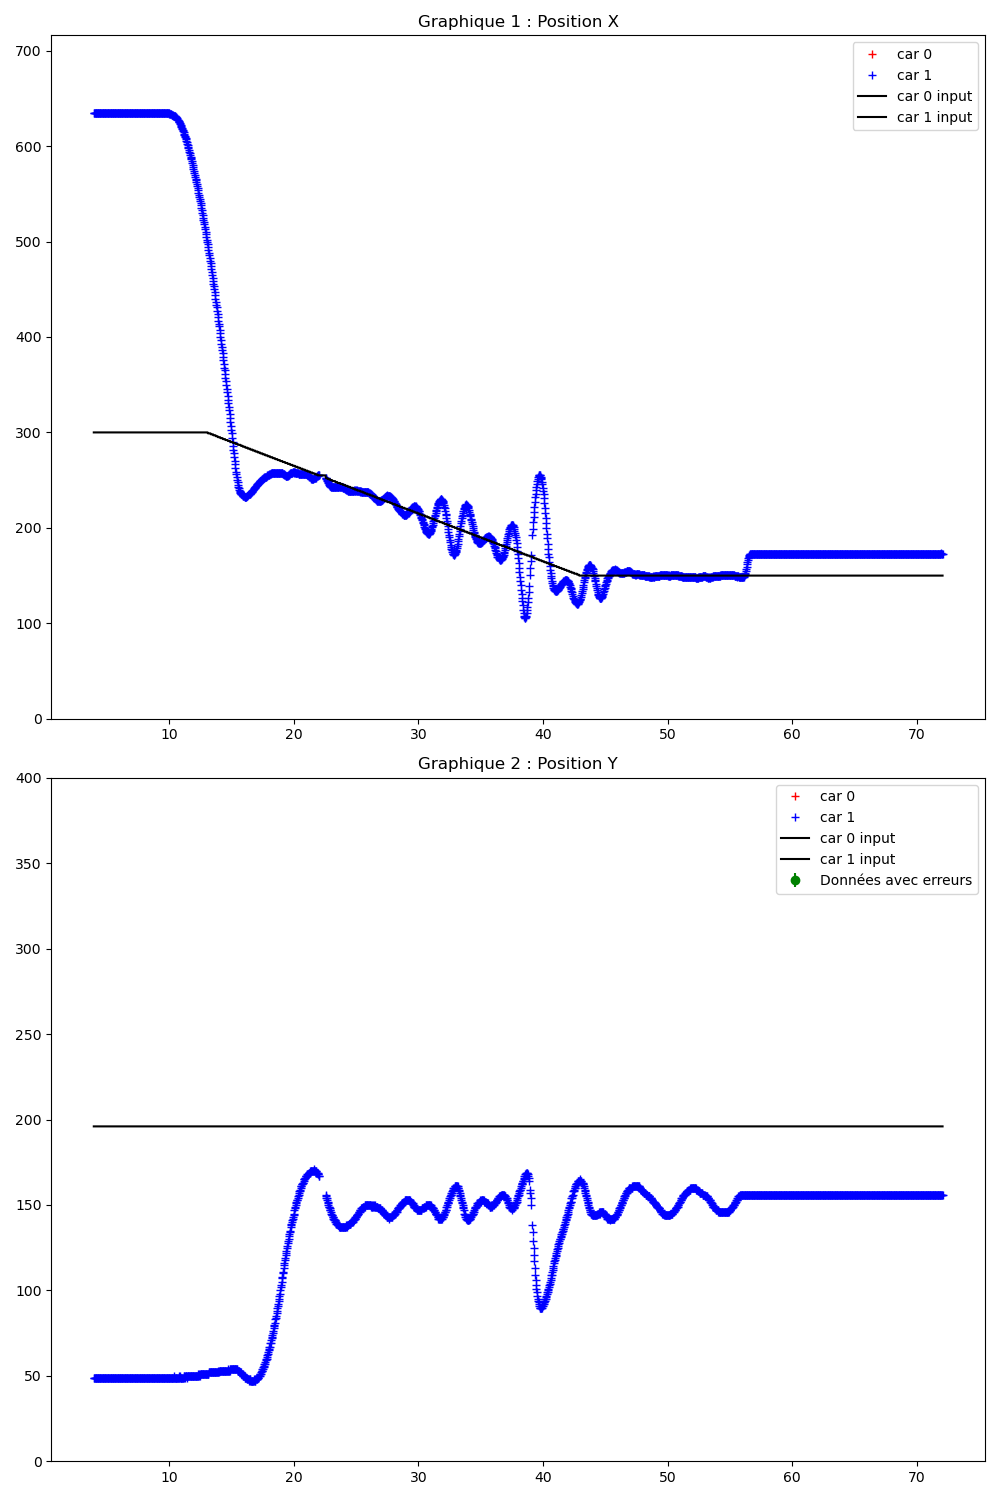

Values plotted in this chart, from the file beside it:
Time (s); ; car_position; ; input; ; command; ; obstacles
3.914; ; 1; 635; 49; 5; 91; 46; ; 300; 200; ; 0; 0; 
3.932; ; 1; 635; 49; 5; 91; 46; ; 1; 300; 196; ; 1; 0; 118; 
3.969; ; 1; 635; 49; 5; 91; 46; ; 1; 300; 196; ; 1; 0; 118; 
4.001; ; 1; 635; 49; 5; 91; 46; ; 1; 300; 196; ; 1; 0; 118; 
4.033; ; 1; 635; 49; 5; 91; 46; ; 1; 300; 196; ; 1; 0; 118; 
4.072; ; 1; 635; 49; 5; 91; 46; ; 1; 300; 196; ; 1; 0; 118; 
4.103; ; 1; 635; 49; 5; 91; 46; ; 1; 300; 196; ; 1; 0; 118; 
4.136; ; 1; 635; 49; 5; 91; 46; ; 1; 300; 196; ; 1; 0; 118; 
4.172; ; 1; 635; 49; 5; 91; 46; ; 1; 300; 196; ; 1; 0; 118; 
4.204; ; 1; 635; 49; 5; 91; 46; ; 1; 300; 196; ; 1; 0; 118; 
4.235; ; 1; 635; 49; 5; 91; 46; ; 1; 300; 196; ; 1; 0; 118; 
4.271; ; 1; 635; 49; 5; 91; 46; ; 1; 300; 196; ; 1; 0; 118; 
4.304; ; 1; 635; 49; 5; 91; 46; ; 1; 300; 196; ; 1; 0; 118; 
4.336; ; 1; 635; 49; 5; 91; 46; ; 1; 300; 196; ; 1; 0; 118; 
4.371; ; 1; 635; 49; 5; 91; 46; ; 1; 300; 196; ; 1; 0; 118; 
4.404; ; 1; 635; 49; 5; 91; 46; ; 1; 300; 196; ; 1; 0; 118; 
4.435; ; 1; 635; 49; 5; 91; 46; ; 1; 300; 196; ; 1; 0; 118; 
4.471; ; 1; 635; 49; 5; 91; 46; ; 1; 300; 196; ; 1; 0; 118; 
4.503; ; 1; 635; 49; 5; 91; 46; ; 1; 300; 196; ; 1; 0; 118; 
4.535; ; 1; 635; 49; 5; 91; 46; ; 1; 300; 196; ; 1; 0; 118; 
4.572; ; 1; 635; 49; 5; 91; 46; ; 1; 300; 196; ; 1; 0; 118; 
4.603; ; 1; 635; 49; 5; 91; 46; ; 1; 300; 196; ; 1; 0; 118; 
4.636; ; 1; 635; 49; 5; 91; 46; ; 1; 300; 196; ; 1; 0; 118; 
4.671; ; 1; 635; 49; 5; 91; 46; ; 1; 300; 196; ; 1; 0; 118; 
4.703; ; 1; 635; 49; 5; 91; 45; ; 1; 300; 196; ; 1; 0; 118; 
4.736; ; 1; 635; 49; 5; 91; 46; ; 1; 300; 196; ; 1; 0; 118; 
4.771; ; 1; 635; 49; 5; 91; 46; ; 1; 300; 196; ; 1; 0; 118; 
4.803; ; 1; 635; 49; 5; 91; 46; ; 1; 300; 196; ; 1; 0; 118; 
4.835; ; 1; 635; 49; 5; 91; 46; ; 1; 300; 196; ; 1; 0; 118; 
4.872; ; 1; 635; 49; 5; 91; 45; ; 1; 300; 196; ; 1; 0; 118; 
4.903; ; 1; 635; 49; 5; 91; 46; ; 1; 300; 196; ; 1; 0; 118; 
4.935; ; 1; 635; 49; 5; 91; 45; ; 1; 300; 196; ; 1; 0; 118; 
4.971; ; 1; 635; 49; 5; 91; 46; ; 1; 300; 196; ; 1; 0; 118; 
5.003; ; 1; 635; 49; 5; 91; 46; ; 1; 300; 196; ; 1; 0; 118; 
5.035; ; 1; 635; 49; 5; 91; 46; ; 1; 300; 196; ; 1; 0; 118; 
5.072; ; 1; 635; 49; 5; 91; 46; ; 1; 300; 196; ; 1; 0; 118; 
5.103; ; 1; 635; 49; 5; 91; 46; ; 1; 300; 196; ; 1; 0; 118; 
5.135; ; 1; 635; 49; 5; 91; 46; ; 1; 300; 196; ; 1; 0; 118; 
5.171; ; 1; 635; 49; 5; 91; 46; ; 1; 300; 196; ; 1; 0; 118; 
5.203; ; 1; 635; 49; 5; 91; 46; ; 1; 300; 196; ; 1; 0; 118; 
5.243; ; 1; 635; 49; 5; 91; 46; ; 1; 300; 196; ; 1; 0; 118; 
5.278; ; 1; 635; 49; 5; 91; 46; ; 1; 300; 196; ; 1; 0; 118; 
5.304; ; 1; 635; 49; 5; 91; 46; ; 1; 300; 196; ; 1; 0; 118; 
5.335; ; 1; 635; 49; 5; 91; 46; ; 1; 300; 196; ; 1; 0; 118; 
5.372; ; 1; 635; 49; 5; 91; 46; ; 1; 300; 196; ; 1; 0; 118; 
5.403; ; 1; 635; 49; 5; 91; 46; ; 1; 300; 196; ; 1; 0; 118; 
5.435; ; 1; 635; 49; 5; 91; 46; ; 1; 300; 196; ; 1; 0; 118; 
5.471; ; 1; 635; 49; 5; 91; 46; ; 1; 300; 196; ; 1; 0; 118; 
5.503; ; 1; 635; 49; 5; 91; 45; ; 1; 300; 196; ; 1; 0; 118; 
5.535; ; 1; 635; 49; 5; 91; 46; ; 1; 300; 196; ; 1; 0; 118; 
5.572; ; 1; 635; 49; 5; 91; 46; ; 1; 300; 196; ; 1; 0; 118; 
5.604; ; 1; 635; 49; 5; 91; 46; ; 1; 300; 196; ; 1; 0; 118; 
5.636; ; 1; 635; 49; 5; 91; 46; ; 1; 300; 196; ; 1; 0; 118; 
5.672; ; 1; 635; 49; 5; 91; 45; ; 1; 300; 196; ; 1; 0; 118; 
5.703; ; 1; 635; 49; 5; 91; 45; ; 1; 300; 196; ; 1; 0; 118; 
5.736; ; 1; 635; 49; 5; 91; 46; ; 1; 300; 196; ; 1; 0; 118; 
5.771; ; 1; 635; 49; 5; 91; 46; ; 1; 300; 196; ; 1; 0; 118; 
5.804; ; 1; 635; 49; 5; 91; 45; ; 1; 300; 196; ; 1; 0; 118; 
5.836; ; 1; 635; 49; 5; 91; 45; ; 1; 300; 196; ; 1; 0; 118; 
5.872; ; 1; 635; 49; 5; 91; 46; ; 1; 300; 196; ; 1; 0; 118; 
... 1,968 more rows
